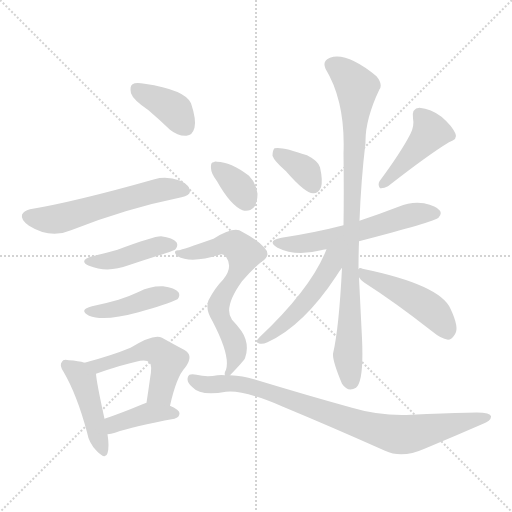
t = 0.00 s
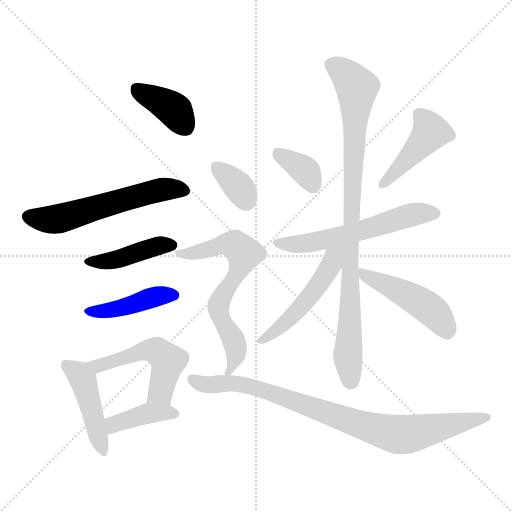
t = 2.15 s
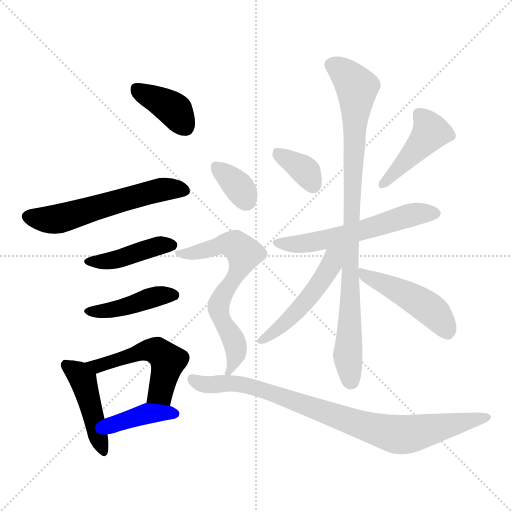
t = 4.31 s
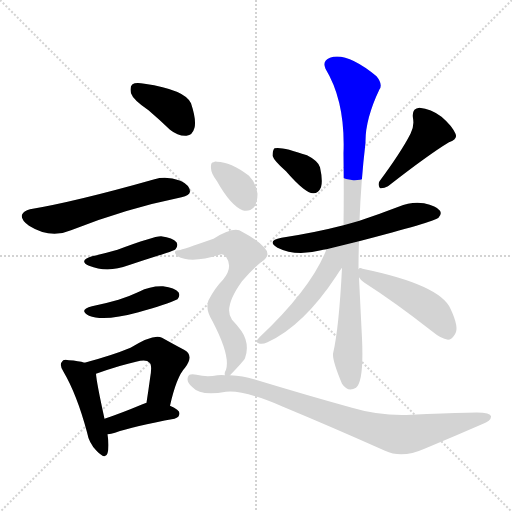
t = 6.46 s
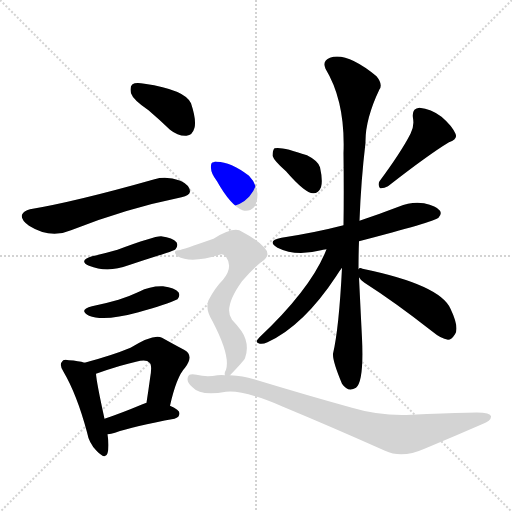
t = 8.61 s
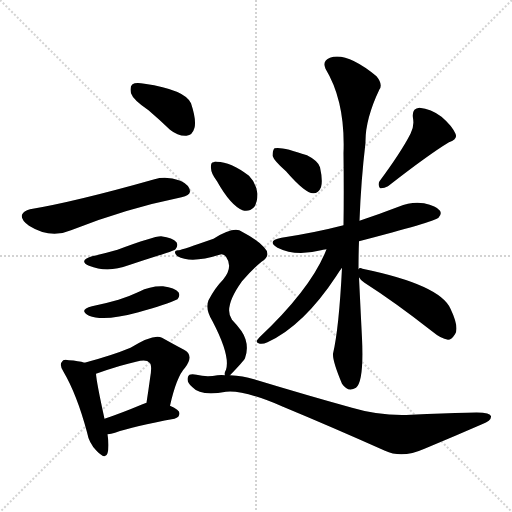
t = 10.76 s

The animated SVG that drew these frames (rendered in a browser with its animation timeline set to each time). Animation: 16 CSS @keyframes rules; one cycle of 10.76 s.

<svg version="1.1" viewBox="0 0 1024 1024" xmlns="http://www.w3.org/2000/svg">
  <g stroke="lightgray" stroke-dasharray="1,1" stroke-width="1" transform="scale(4, 4)">
    <line x1="0" y1="0" x2="256" y2="256"></line>
    <line x1="256" y1="0" x2="0" y2="256"></line>
    <line x1="128" y1="0" x2="128" y2="256"></line>
    <line x1="0" y1="128" x2="256" y2="128"></line>
  </g>
<g transform="scale(1, -1) translate(0, -900)">
   <style type="text/css">
    @keyframes keyframes0 {
      from {
       stroke: blue;
       stroke-dashoffset: 384;
       stroke-width: 128;
       }
       56% {
       animation-timing-function: step-end;
       stroke: blue;
       stroke-dashoffset: 0;
       stroke-width: 128;
       }
       to {
       stroke: black;
       stroke-width: 1024;
       }
       }
       #make-me-a-hanzi-animation-0 {
         animation: keyframes0 0.562500s both;
         animation-delay: 0.000000s;
         animation-timing-function: linear;
       }
    @keyframes keyframes1 {
      from {
       stroke: blue;
       stroke-dashoffset: 579;
       stroke-width: 128;
       }
       65% {
       animation-timing-function: step-end;
       stroke: blue;
       stroke-dashoffset: 0;
       stroke-width: 128;
       }
       to {
       stroke: black;
       stroke-width: 1024;
       }
       }
       #make-me-a-hanzi-animation-1 {
         animation: keyframes1 0.721191s both;
         animation-delay: 0.562500s;
         animation-timing-function: linear;
       }
    @keyframes keyframes2 {
      from {
       stroke: blue;
       stroke-dashoffset: 425;
       stroke-width: 128;
       }
       58% {
       animation-timing-function: step-end;
       stroke: blue;
       stroke-dashoffset: 0;
       stroke-width: 128;
       }
       to {
       stroke: black;
       stroke-width: 1024;
       }
       }
       #make-me-a-hanzi-animation-2 {
         animation: keyframes2 0.595866s both;
         animation-delay: 1.283691s;
         animation-timing-function: linear;
       }
    @keyframes keyframes3 {
      from {
       stroke: blue;
       stroke-dashoffset: 428;
       stroke-width: 128;
       }
       58% {
       animation-timing-function: step-end;
       stroke: blue;
       stroke-dashoffset: 0;
       stroke-width: 128;
       }
       to {
       stroke: black;
       stroke-width: 1024;
       }
       }
       #make-me-a-hanzi-animation-3 {
         animation: keyframes3 0.598307s both;
         animation-delay: 1.879557s;
         animation-timing-function: linear;
       }
    @keyframes keyframes4 {
      from {
       stroke: blue;
       stroke-dashoffset: 446;
       stroke-width: 128;
       }
       59% {
       animation-timing-function: step-end;
       stroke: blue;
       stroke-dashoffset: 0;
       stroke-width: 128;
       }
       to {
       stroke: black;
       stroke-width: 1024;
       }
       }
       #make-me-a-hanzi-animation-4 {
         animation: keyframes4 0.612956s both;
         animation-delay: 2.477865s;
         animation-timing-function: linear;
       }
    @keyframes keyframes5 {
      from {
       stroke: blue;
       stroke-dashoffset: 515;
       stroke-width: 128;
       }
       63% {
       animation-timing-function: step-end;
       stroke: blue;
       stroke-dashoffset: 0;
       stroke-width: 128;
       }
       to {
       stroke: black;
       stroke-width: 1024;
       }
       }
       #make-me-a-hanzi-animation-5 {
         animation: keyframes5 0.669108s both;
         animation-delay: 3.090820s;
         animation-timing-function: linear;
       }
    @keyframes keyframes6 {
      from {
       stroke: blue;
       stroke-dashoffset: 393;
       stroke-width: 128;
       }
       56% {
       animation-timing-function: step-end;
       stroke: blue;
       stroke-dashoffset: 0;
       stroke-width: 128;
       }
       to {
       stroke: black;
       stroke-width: 1024;
       }
       }
       #make-me-a-hanzi-animation-6 {
         animation: keyframes6 0.569824s both;
         animation-delay: 3.759928s;
         animation-timing-function: linear;
       }
    @keyframes keyframes7 {
      from {
       stroke: blue;
       stroke-dashoffset: 356;
       stroke-width: 128;
       }
       54% {
       animation-timing-function: step-end;
       stroke: blue;
       stroke-dashoffset: 0;
       stroke-width: 128;
       }
       to {
       stroke: black;
       stroke-width: 1024;
       }
       }
       #make-me-a-hanzi-animation-7 {
         animation: keyframes7 0.539714s both;
         animation-delay: 4.329753s;
         animation-timing-function: linear;
       }
    @keyframes keyframes8 {
      from {
       stroke: blue;
       stroke-dashoffset: 440;
       stroke-width: 128;
       }
       59% {
       animation-timing-function: step-end;
       stroke: blue;
       stroke-dashoffset: 0;
       stroke-width: 128;
       }
       to {
       stroke: black;
       stroke-width: 1024;
       }
       }
       #make-me-a-hanzi-animation-8 {
         animation: keyframes8 0.608073s both;
         animation-delay: 4.869466s;
         animation-timing-function: linear;
       }
    @keyframes keyframes9 {
      from {
       stroke: blue;
       stroke-dashoffset: 577;
       stroke-width: 128;
       }
       65% {
       animation-timing-function: step-end;
       stroke: blue;
       stroke-dashoffset: 0;
       stroke-width: 128;
       }
       to {
       stroke: black;
       stroke-width: 1024;
       }
       }
       #make-me-a-hanzi-animation-9 {
         animation: keyframes9 0.719564s both;
         animation-delay: 5.477539s;
         animation-timing-function: linear;
       }
    @keyframes keyframes10 {
      from {
       stroke: blue;
       stroke-dashoffset: 914;
       stroke-width: 128;
       }
       75% {
       animation-timing-function: step-end;
       stroke: blue;
       stroke-dashoffset: 0;
       stroke-width: 128;
       }
       to {
       stroke: black;
       stroke-width: 1024;
       }
       }
       #make-me-a-hanzi-animation-10 {
         animation: keyframes10 0.993815s both;
         animation-delay: 6.197103s;
         animation-timing-function: linear;
       }
    @keyframes keyframes11 {
      from {
       stroke: blue;
       stroke-dashoffset: 503;
       stroke-width: 128;
       }
       62% {
       animation-timing-function: step-end;
       stroke: blue;
       stroke-dashoffset: 0;
       stroke-width: 128;
       }
       to {
       stroke: black;
       stroke-width: 1024;
       }
       }
       #make-me-a-hanzi-animation-11 {
         animation: keyframes11 0.659342s both;
         animation-delay: 7.190918s;
         animation-timing-function: linear;
       }
    @keyframes keyframes12 {
      from {
       stroke: blue;
       stroke-dashoffset: 473;
       stroke-width: 128;
       }
       61% {
       animation-timing-function: step-end;
       stroke: blue;
       stroke-dashoffset: 0;
       stroke-width: 128;
       }
       to {
       stroke: black;
       stroke-width: 1024;
       }
       }
       #make-me-a-hanzi-animation-12 {
         animation: keyframes12 0.634928s both;
         animation-delay: 7.850260s;
         animation-timing-function: linear;
       }
    @keyframes keyframes13 {
      from {
       stroke: blue;
       stroke-dashoffset: 347;
       stroke-width: 128;
       }
       53% {
       animation-timing-function: step-end;
       stroke: blue;
       stroke-dashoffset: 0;
       stroke-width: 128;
       }
       to {
       stroke: black;
       stroke-width: 1024;
       }
       }
       #make-me-a-hanzi-animation-13 {
         animation: keyframes13 0.532389s both;
         animation-delay: 8.485189s;
         animation-timing-function: linear;
       }
    @keyframes keyframes14 {
      from {
       stroke: blue;
       stroke-dashoffset: 660;
       stroke-width: 128;
       }
       68% {
       animation-timing-function: step-end;
       stroke: blue;
       stroke-dashoffset: 0;
       stroke-width: 128;
       }
       to {
       stroke: black;
       stroke-width: 1024;
       }
       }
       #make-me-a-hanzi-animation-14 {
         animation: keyframes14 0.787109s both;
         animation-delay: 9.017578s;
         animation-timing-function: linear;
       }
    @keyframes keyframes15 {
      from {
       stroke: blue;
       stroke-dashoffset: 868;
       stroke-width: 128;
       }
       74% {
       animation-timing-function: step-end;
       stroke: blue;
       stroke-dashoffset: 0;
       stroke-width: 128;
       }
       to {
       stroke: black;
       stroke-width: 1024;
       }
       }
       #make-me-a-hanzi-animation-15 {
         animation: keyframes15 0.956380s both;
         animation-delay: 9.804688s;
         animation-timing-function: linear;
       }
</style>
<path d="M 297.0 679.5 Q 318.0 661.5 340.0 640.5 Q 356.0 627.5 373.0 628.5 Q 385.0 629.5 389.0 644.5 Q 393.0 660.5 382.0 693.5 Q 370.0 720.5 289.0 732.5 Q 271.0 735.5 265.0 731.5 Q 259.0 727.5 262.0 713.5 Q 266.0 700.5 297.0 679.5 Z" fill="lightgray"></path> 
<path d="M 60.0 481.5 Q 47.0 478.5 44.0 470.5 Q 41.0 460.5 58.0 448.5 Q 101.0 421.5 142.0 439.5 Q 250.0 482.5 363.0 505.5 Q 379.0 509.5 380.0 516.5 Q 380.0 529.5 361.0 538.5 Q 333.0 548.5 309.0 541.5 Q 150.0 496.5 60.0 481.5 Z" fill="lightgray"></path> 
<path d="M 184.0 387.5 Q 156.0 378.5 178.0 368.5 Q 215.0 353.5 257.0 369.5 Q 293.0 381.5 331.0 393.5 Q 349.0 399.5 351.0 401.5 Q 357.0 408.5 353.0 415.5 Q 346.0 424.5 322.0 427.5 Q 307.0 427.5 235.0 400.5 Q 211.0 393.5 184.0 387.5 Z" fill="lightgray"></path> 
<path d="M 184.0 287.5 Q 156.0 280.5 178.0 268.5 Q 208.0 256.5 277.0 275.5 Q 334.0 291.5 355.0 301.5 Q 361.0 308.5 357.0 315.5 Q 350.0 324.5 326.0 327.5 Q 301.0 328.5 278.0 316.5 Q 259.0 307.5 237.0 300.5 Q 213.0 293.5 184.0 287.5 Z" fill="lightgray"></path> 
<path d="M 169.0 174.5 Q 157.0 178.5 138.0 179.5 Q 126.0 182.5 124.0 176.5 Q 118.0 170.5 127.0 156.5 Q 154.0 110.5 174.0 35.5 Q 178.0 13.5 193.0 -1.5 Q 211.0 -20.5 215.0 -6.5 Q 219.0 6.5 215.0 31.5 L 209.0 62.5 Q 193.0 135.5 192.0 152.5 C 190.0 168.5 190.0 168.5 169.0 174.5 Z" fill="lightgray"></path> 
<path d="M 340.0 88.5 Q 353.0 146.5 370.0 164.5 Q 389.0 189.5 368.0 200.5 Q 349.0 210.5 324.0 224.5 Q 308.0 233.5 261.0 204.5 Q 225.0 189.5 169.0 174.5 C 140.0 166.5 164.0 142.5 192.0 152.5 Q 243.0 170.5 272.0 176.5 Q 293.0 182.5 299.0 174.5 Q 305.0 170.5 300.0 142.5 Q 297.0 120.5 293.0 94.5 C 288.0 64.5 333.0 59.5 340.0 88.5 Z" fill="lightgray"></path> 
<path d="M 215.0 31.5 Q 222.0 32.5 230.0 34.5 Q 267.0 47.5 349.0 62.5 Q 359.0 65.5 359.0 73.5 Q 359.0 80.5 340.0 88.5 L 293.0 94.5 Q 289.0 93.5 285.0 91.5 Q 242.0 73.5 209.0 62.5 C 181.0 52.5 185.0 26.5 215.0 31.5 Z" fill="lightgray"></path> 
<path d="M 572.0 557.5 Q 611.0 512.5 627.0 513.5 Q 637.0 513.5 642.0 525.5 Q 646.0 538.5 640.0 565.5 Q 636.0 578.5 614.0 589.5 Q 563.0 607.5 549.0 603.5 Q 545.0 599.5 545.0 588.5 Q 548.0 578.5 572.0 557.5 Z" fill="lightgray"></path> 
<path d="M 821.0 632.5 Q 802.0 595.5 759.0 537.5 Q 755.0 530.5 760.0 523.5 Q 767.0 522.5 776.0 527.5 Q 858.0 591.5 898.0 615.5 Q 916.0 621.5 911.0 632.5 Q 904.0 648.5 883.0 666.5 Q 862.0 682.5 839.0 684.5 Q 823.0 683.5 826.0 663.5 Q 829.0 648.5 821.0 632.5 Z" fill="lightgray"></path> 
<path d="M 718.0 417.5 Q 868.0 456.5 877.0 464.5 Q 884.0 471.5 880.0 478.5 Q 873.0 488.5 848.0 493.5 Q 823.0 497.5 797.0 486.5 Q 758.0 471.5 719.0 458.5 L 687.0 449.5 Q 629.0 434.5 563.0 424.5 Q 532.0 418.5 555.0 404.5 Q 591.0 386.5 642.0 399.5 Q 645.0 400.5 653.0 401.5 L 718.0 417.5 Z" fill="lightgray"></path> 
<path d="M 717.0 361.5 Q 717.0 391.5 718.0 417.5 L 719.0 458.5 Q 722.0 539.5 731.0 614.5 Q 730.0 660.5 759.0 721.5 Q 766.0 731.5 753.0 747.5 Q 693.0 796.5 660.0 784.5 Q 644.0 778.5 651.0 762.5 Q 691.0 696.5 687.0 593.5 Q 688.0 514.5 687.0 449.5 L 684.0 364.5 Q 678.0 243.5 666.0 192.5 Q 665.0 177.5 684.0 132.5 Q 696.0 114.5 712.0 124.5 Q 728.0 137.5 724.0 223.5 Q 718.0 343.5 718.0 345.5 L 717.0 361.5 Z" fill="lightgray"></path> 
<path d="M 653.0 401.5 Q 623.0 323.5 519.0 225.5 Q 509.0 215.5 517.0 213.5 Q 524.0 210.5 535.0 215.5 Q 607.0 248.5 673.0 348.5 Q 679.0 358.5 684.0 364.5 C 722.0 414.5 671.0 445.5 653.0 401.5 Z" fill="lightgray"></path> 
<path d="M 718.0 345.5 Q 721.0 339.5 729.0 334.5 Q 790.0 295.5 864.0 237.5 Q 882.0 222.5 896.0 220.5 Q 903.0 220.5 910.0 231.5 Q 919.0 244.5 901.0 282.5 Q 880.0 330.5 725.0 362.5 Q 719.0 365.5 717.0 361.5 C 708.0 359.5 708.0 359.5 718.0 345.5 Z" fill="lightgray"></path> 
<path d="M 434.0 537.5 Q 461.0 489.5 485.0 479.5 Q 498.0 475.5 508.0 485.5 Q 515.0 495.5 515.0 512.5 Q 512.0 534.5 498.0 548.5 Q 461.0 576.5 434.0 576.5 Q 430.0 577.5 427.0 575.5 Q 421.0 575.5 422.0 563.5 Q 422.0 553.5 434.0 537.5 Z" fill="lightgray"></path> 
<path d="M 460.0 149.5 Q 487.0 177.5 490.0 183.5 Q 497.0 202.5 491.0 221.5 Q 487.0 236.5 464.0 260.5 Q 446.0 284.5 484.0 337.5 Q 506.0 362.5 523.0 376.5 Q 544.0 389.5 528.0 405.5 Q 513.0 421.5 484.0 436.5 Q 469.0 448.5 427.0 422.5 Q 364.0 400.5 358.0 399.5 Q 351.0 400.5 350.0 396.5 Q 349.0 392.5 355.0 387.5 Q 382.0 372.5 439.0 390.5 Q 446.0 393.5 452.0 386.5 Q 467.0 365.5 446.0 340.5 Q 430.0 324.5 417.0 299.5 Q 410.0 281.5 425.0 257.5 Q 461.0 188.5 452.0 160.5 Q 448.0 153.5 450.0 149.5 C 447.0 136.5 447.0 136.5 460.0 149.5 Z" fill="lightgray"></path> 
<path d="M 450.0 149.5 Q 443.0 150.5 435.0 149.5 Q 413.0 145.5 393.0 150.5 Q 378.0 153.5 376.0 146.5 Q 372.0 136.5 385.0 125.5 Q 401.0 107.5 452.0 116.5 Q 488.0 120.5 566.0 86.5 Q 660.0 47.5 770.0 -1.5 Q 804.0 -17.5 849.0 2.5 Q 909.0 27.5 964.0 51.5 Q 983.0 58.5 982.0 67.5 Q 981.0 77.5 934.0 74.5 Q 889.0 73.5 822.0 70.5 Q 761.0 67.5 704.0 84.5 Q 617.0 108.5 508.0 141.5 Q 486.0 148.5 460.0 149.5 L 450.0 149.5 Z" fill="lightgray"></path> 
      <clipPath id="make-me-a-hanzi-clip-0">
      <path d="M 297.0 679.5 Q 318.0 661.5 340.0 640.5 Q 356.0 627.5 373.0 628.5 Q 385.0 629.5 389.0 644.5 Q 393.0 660.5 382.0 693.5 Q 370.0 720.5 289.0 732.5 Q 271.0 735.5 265.0 731.5 Q 259.0 727.5 262.0 713.5 Q 266.0 700.5 297.0 679.5 Z" fill="lightgray"></path>
      </clipPath>
      <path clip-path="url(#make-me-a-hanzi-clip-0)" d="M 272.0 723.5 L 347.0 681.5 L 371.0 646.5 " fill="none" id="make-me-a-hanzi-animation-0" stroke-dasharray="256 512" stroke-linecap="round"></path>

      <clipPath id="make-me-a-hanzi-clip-1">
      <path d="M 60.0 481.5 Q 47.0 478.5 44.0 470.5 Q 41.0 460.5 58.0 448.5 Q 101.0 421.5 142.0 439.5 Q 250.0 482.5 363.0 505.5 Q 379.0 509.5 380.0 516.5 Q 380.0 529.5 361.0 538.5 Q 333.0 548.5 309.0 541.5 Q 150.0 496.5 60.0 481.5 Z" fill="lightgray"></path>
      </clipPath>
      <path clip-path="url(#make-me-a-hanzi-clip-1)" d="M 55.0 467.5 L 88.0 460.5 L 117.0 462.5 L 305.0 516.5 L 370.0 519.5 " fill="none" id="make-me-a-hanzi-animation-1" stroke-dasharray="451 902" stroke-linecap="round"></path>

      <clipPath id="make-me-a-hanzi-clip-2">
      <path d="M 184.0 387.5 Q 156.0 378.5 178.0 368.5 Q 215.0 353.5 257.0 369.5 Q 293.0 381.5 331.0 393.5 Q 349.0 399.5 351.0 401.5 Q 357.0 408.5 353.0 415.5 Q 346.0 424.5 322.0 427.5 Q 307.0 427.5 235.0 400.5 Q 211.0 393.5 184.0 387.5 Z" fill="lightgray"></path>
      </clipPath>
      <path clip-path="url(#make-me-a-hanzi-clip-2)" d="M 179.0 378.5 L 230.0 379.5 L 326.0 410.5 L 343.0 409.5 " fill="none" id="make-me-a-hanzi-animation-2" stroke-dasharray="297 594" stroke-linecap="round"></path>

      <clipPath id="make-me-a-hanzi-clip-3">
      <path d="M 184.0 287.5 Q 156.0 280.5 178.0 268.5 Q 208.0 256.5 277.0 275.5 Q 334.0 291.5 355.0 301.5 Q 361.0 308.5 357.0 315.5 Q 350.0 324.5 326.0 327.5 Q 301.0 328.5 278.0 316.5 Q 259.0 307.5 237.0 300.5 Q 213.0 293.5 184.0 287.5 Z" fill="lightgray"></path>
      </clipPath>
      <path clip-path="url(#make-me-a-hanzi-clip-3)" d="M 179.0 278.5 L 217.0 278.5 L 301.0 304.5 L 347.0 309.5 " fill="none" id="make-me-a-hanzi-animation-3" stroke-dasharray="300 600" stroke-linecap="round"></path>

      <clipPath id="make-me-a-hanzi-clip-4">
      <path d="M 169.0 174.5 Q 157.0 178.5 138.0 179.5 Q 126.0 182.5 124.0 176.5 Q 118.0 170.5 127.0 156.5 Q 154.0 110.5 174.0 35.5 Q 178.0 13.5 193.0 -1.5 Q 211.0 -20.5 215.0 -6.5 Q 219.0 6.5 215.0 31.5 L 209.0 62.5 Q 193.0 135.5 192.0 152.5 C 190.0 168.5 190.0 168.5 169.0 174.5 Z" fill="lightgray"></path>
      </clipPath>
      <path clip-path="url(#make-me-a-hanzi-clip-4)" d="M 133.0 169.5 L 166.0 140.5 L 205.0 -0.5 " fill="none" id="make-me-a-hanzi-animation-4" stroke-dasharray="318 636" stroke-linecap="round"></path>

      <clipPath id="make-me-a-hanzi-clip-5">
      <path d="M 340.0 88.5 Q 353.0 146.5 370.0 164.5 Q 389.0 189.5 368.0 200.5 Q 349.0 210.5 324.0 224.5 Q 308.0 233.5 261.0 204.5 Q 225.0 189.5 169.0 174.5 C 140.0 166.5 164.0 142.5 192.0 152.5 Q 243.0 170.5 272.0 176.5 Q 293.0 182.5 299.0 174.5 Q 305.0 170.5 300.0 142.5 Q 297.0 120.5 293.0 94.5 C 288.0 64.5 333.0 59.5 340.0 88.5 Z" fill="lightgray"></path>
      </clipPath>
      <path clip-path="url(#make-me-a-hanzi-clip-5)" d="M 178.0 172.5 L 196.0 167.5 L 278.0 195.5 L 317.0 196.5 L 336.0 178.5 L 323.0 121.5 L 302.0 99.5 " fill="none" id="make-me-a-hanzi-animation-5" stroke-dasharray="387 774" stroke-linecap="round"></path>

      <clipPath id="make-me-a-hanzi-clip-6">
      <path d="M 215.0 31.5 Q 222.0 32.5 230.0 34.5 Q 267.0 47.5 349.0 62.5 Q 359.0 65.5 359.0 73.5 Q 359.0 80.5 340.0 88.5 L 293.0 94.5 Q 289.0 93.5 285.0 91.5 Q 242.0 73.5 209.0 62.5 C 181.0 52.5 185.0 26.5 215.0 31.5 Z" fill="lightgray"></path>
      </clipPath>
      <path clip-path="url(#make-me-a-hanzi-clip-6)" d="M 221.0 40.5 L 232.0 53.5 L 296.0 73.5 L 349.0 72.5 " fill="none" id="make-me-a-hanzi-animation-6" stroke-dasharray="265 530" stroke-linecap="round"></path>

      <clipPath id="make-me-a-hanzi-clip-7">
      <path d="M 572.0 557.5 Q 611.0 512.5 627.0 513.5 Q 637.0 513.5 642.0 525.5 Q 646.0 538.5 640.0 565.5 Q 636.0 578.5 614.0 589.5 Q 563.0 607.5 549.0 603.5 Q 545.0 599.5 545.0 588.5 Q 548.0 578.5 572.0 557.5 Z" fill="lightgray"></path>
      </clipPath>
      <path clip-path="url(#make-me-a-hanzi-clip-7)" d="M 554.0 594.5 L 606.0 562.5 L 626.0 529.5 " fill="none" id="make-me-a-hanzi-animation-7" stroke-dasharray="228 456" stroke-linecap="round"></path>

      <clipPath id="make-me-a-hanzi-clip-8">
      <path d="M 821.0 632.5 Q 802.0 595.5 759.0 537.5 Q 755.0 530.5 760.0 523.5 Q 767.0 522.5 776.0 527.5 Q 858.0 591.5 898.0 615.5 Q 916.0 621.5 911.0 632.5 Q 904.0 648.5 883.0 666.5 Q 862.0 682.5 839.0 684.5 Q 823.0 683.5 826.0 663.5 Q 829.0 648.5 821.0 632.5 Z" fill="lightgray"></path>
      </clipPath>
      <path clip-path="url(#make-me-a-hanzi-clip-8)" d="M 839.0 669.5 L 861.0 636.5 L 792.0 555.5 L 763.0 530.5 " fill="none" id="make-me-a-hanzi-animation-8" stroke-dasharray="312 624" stroke-linecap="round"></path>

      <clipPath id="make-me-a-hanzi-clip-9">
      <path d="M 718.0 417.5 Q 868.0 456.5 877.0 464.5 Q 884.0 471.5 880.0 478.5 Q 873.0 488.5 848.0 493.5 Q 823.0 497.5 797.0 486.5 Q 758.0 471.5 719.0 458.5 L 687.0 449.5 Q 629.0 434.5 563.0 424.5 Q 532.0 418.5 555.0 404.5 Q 591.0 386.5 642.0 399.5 Q 645.0 400.5 653.0 401.5 L 718.0 417.5 Z" fill="lightgray"></path>
      </clipPath>
      <path clip-path="url(#make-me-a-hanzi-clip-9)" d="M 557.0 415.5 L 630.0 415.5 L 727.0 437.5 L 831.0 472.5 L 870.0 473.5 " fill="none" id="make-me-a-hanzi-animation-9" stroke-dasharray="449 898" stroke-linecap="round"></path>

      <clipPath id="make-me-a-hanzi-clip-10">
      <path d="M 717.0 361.5 Q 717.0 391.5 718.0 417.5 L 719.0 458.5 Q 722.0 539.5 731.0 614.5 Q 730.0 660.5 759.0 721.5 Q 766.0 731.5 753.0 747.5 Q 693.0 796.5 660.0 784.5 Q 644.0 778.5 651.0 762.5 Q 691.0 696.5 687.0 593.5 Q 688.0 514.5 687.0 449.5 L 684.0 364.5 Q 678.0 243.5 666.0 192.5 Q 665.0 177.5 684.0 132.5 Q 696.0 114.5 712.0 124.5 Q 728.0 137.5 724.0 223.5 Q 718.0 343.5 718.0 345.5 L 717.0 361.5 Z" fill="lightgray"></path>
      </clipPath>
      <path clip-path="url(#make-me-a-hanzi-clip-10)" d="M 663.0 770.5 L 682.0 760.5 L 714.0 724.5 L 699.0 352.5 L 701.0 236.5 L 696.0 183.5 L 702.0 137.5 " fill="none" id="make-me-a-hanzi-animation-10" stroke-dasharray="786 1572" stroke-linecap="round"></path>

      <clipPath id="make-me-a-hanzi-clip-11">
      <path d="M 653.0 401.5 Q 623.0 323.5 519.0 225.5 Q 509.0 215.5 517.0 213.5 Q 524.0 210.5 535.0 215.5 Q 607.0 248.5 673.0 348.5 Q 679.0 358.5 684.0 364.5 C 722.0 414.5 671.0 445.5 653.0 401.5 Z" fill="lightgray"></path>
      </clipPath>
      <path clip-path="url(#make-me-a-hanzi-clip-11)" d="M 682.0 402.5 L 610.0 294.5 L 558.0 242.5 L 522.0 218.5 " fill="none" id="make-me-a-hanzi-animation-11" stroke-dasharray="375 750" stroke-linecap="round"></path>

      <clipPath id="make-me-a-hanzi-clip-12">
      <path d="M 718.0 345.5 Q 721.0 339.5 729.0 334.5 Q 790.0 295.5 864.0 237.5 Q 882.0 222.5 896.0 220.5 Q 903.0 220.5 910.0 231.5 Q 919.0 244.5 901.0 282.5 Q 880.0 330.5 725.0 362.5 Q 719.0 365.5 717.0 361.5 C 708.0 359.5 708.0 359.5 718.0 345.5 Z" fill="lightgray"></path>
      </clipPath>
      <path clip-path="url(#make-me-a-hanzi-clip-12)" d="M 722.0 357.5 L 853.0 286.5 L 872.0 271.5 L 895.0 234.5 " fill="none" id="make-me-a-hanzi-animation-12" stroke-dasharray="345 690" stroke-linecap="round"></path>

      <clipPath id="make-me-a-hanzi-clip-13">
      <path d="M 434.0 537.5 Q 461.0 489.5 485.0 479.5 Q 498.0 475.5 508.0 485.5 Q 515.0 495.5 515.0 512.5 Q 512.0 534.5 498.0 548.5 Q 461.0 576.5 434.0 576.5 Q 430.0 577.5 427.0 575.5 Q 421.0 575.5 422.0 563.5 Q 422.0 553.5 434.0 537.5 Z" fill="lightgray"></path>
      </clipPath>
      <path clip-path="url(#make-me-a-hanzi-clip-13)" d="M 432.0 566.5 L 479.0 524.5 L 492.0 499.5 " fill="none" id="make-me-a-hanzi-animation-13" stroke-dasharray="219 438" stroke-linecap="round"></path>

      <clipPath id="make-me-a-hanzi-clip-14">
      <path d="M 460.0 149.5 Q 487.0 177.5 490.0 183.5 Q 497.0 202.5 491.0 221.5 Q 487.0 236.5 464.0 260.5 Q 446.0 284.5 484.0 337.5 Q 506.0 362.5 523.0 376.5 Q 544.0 389.5 528.0 405.5 Q 513.0 421.5 484.0 436.5 Q 469.0 448.5 427.0 422.5 Q 364.0 400.5 358.0 399.5 Q 351.0 400.5 350.0 396.5 Q 349.0 392.5 355.0 387.5 Q 382.0 372.5 439.0 390.5 Q 446.0 393.5 452.0 386.5 Q 467.0 365.5 446.0 340.5 Q 430.0 324.5 417.0 299.5 Q 410.0 281.5 425.0 257.5 Q 461.0 188.5 452.0 160.5 Q 448.0 153.5 450.0 149.5 C 447.0 136.5 447.0 136.5 460.0 149.5 Z" fill="lightgray"></path>
      </clipPath>
      <path clip-path="url(#make-me-a-hanzi-clip-14)" d="M 356.0 393.5 L 396.0 395.5 L 463.0 411.5 L 476.0 406.5 L 487.0 392.5 L 476.0 355.5 L 437.0 289.5 L 445.0 255.5 L 464.0 226.5 L 471.0 203.5 L 464.0 160.5 L 455.0 154.5 " fill="none" id="make-me-a-hanzi-animation-14" stroke-dasharray="532 1064" stroke-linecap="round"></path>

      <clipPath id="make-me-a-hanzi-clip-15">
      <path d="M 450.0 149.5 Q 443.0 150.5 435.0 149.5 Q 413.0 145.5 393.0 150.5 Q 378.0 153.5 376.0 146.5 Q 372.0 136.5 385.0 125.5 Q 401.0 107.5 452.0 116.5 Q 488.0 120.5 566.0 86.5 Q 660.0 47.5 770.0 -1.5 Q 804.0 -17.5 849.0 2.5 Q 909.0 27.5 964.0 51.5 Q 983.0 58.5 982.0 67.5 Q 981.0 77.5 934.0 74.5 Q 889.0 73.5 822.0 70.5 Q 761.0 67.5 704.0 84.5 Q 617.0 108.5 508.0 141.5 Q 486.0 148.5 460.0 149.5 L 450.0 149.5 Z" fill="lightgray"></path>
      </clipPath>
      <path clip-path="url(#make-me-a-hanzi-clip-15)" d="M 385.0 141.5 L 404.0 131.5 L 477.0 132.5 L 512.0 124.5 L 696.0 58.5 L 790.0 31.5 L 827.0 33.5 L 975.0 65.5 " fill="none" id="make-me-a-hanzi-animation-15" stroke-dasharray="740 1480" stroke-linecap="round"></path>

</g>
</svg>
